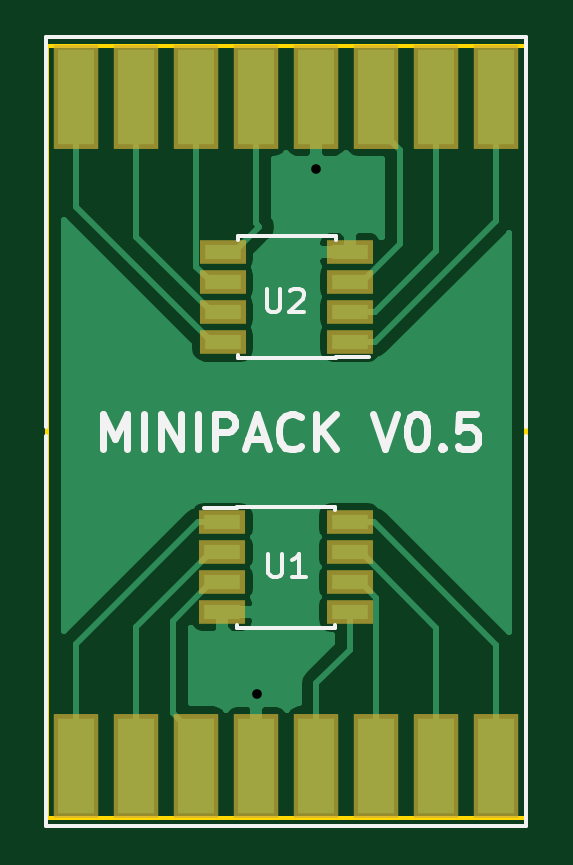
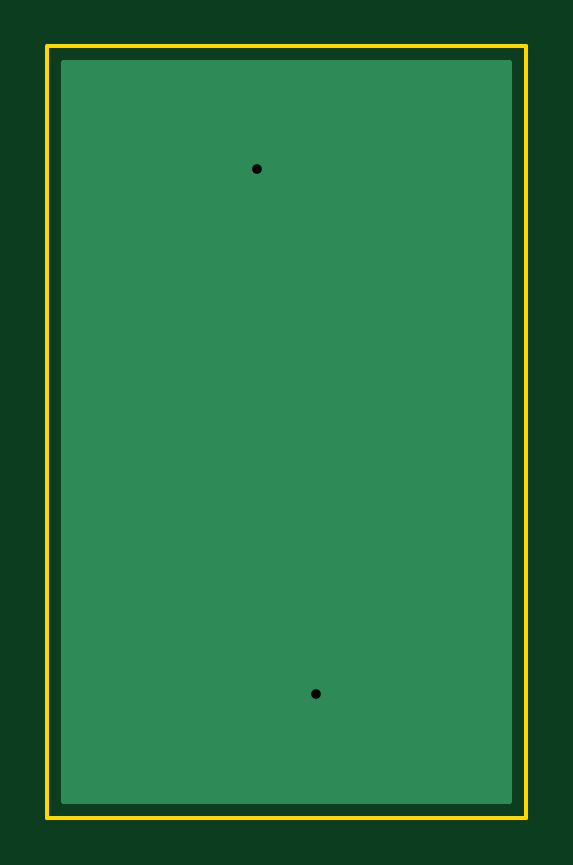
Circuit board: 8 layer files. Board 20.3 x 32.6 mm.
- bottom_copper: minipack-B.Cu.gbr (902 bytes)
- bottom_mask: minipack-B.Mask.gbr (281 bytes)
- bottom_silk: minipack-B.SilkS.gbr (277 bytes)
- outline: minipack-Edge.Cuts.gbr (619 bytes)
- top_copper: minipack-F.Cu.gbr (17479 bytes)
- top_mask: minipack-F.Mask.gbr (1193 bytes)
- top_silk: minipack-F.SilkS.gbr (5205 bytes)
- drill: minipack.drl (187 bytes)

=== bottom_copper: minipack-B.Cu.gbr ===
G04 #@! TF.FileFunction,Copper,L2,Bot,Signal*
%FSLAX46Y46*%
G04 Gerber Fmt 4.6, Leading zero omitted, Abs format (unit mm)*
G04 Created by KiCad (PCBNEW 4.0.7) date 02/25/19 14:17:20*
%MOMM*%
%LPD*%
G01*
G04 APERTURE LIST*
%ADD10C,0.100000*%
%ADD11C,0.600000*%
%ADD12C,0.254000*%
G04 APERTURE END LIST*
D10*
D11*
X149743160Y-82270600D03*
X147231000Y-104495600D03*
D12*
G36*
X157910460Y-93403420D02*
X157913000Y-93416189D01*
X157913000Y-109018000D01*
X139076500Y-109018000D01*
X139076500Y-93408500D01*
X139073960Y-93395731D01*
X139073960Y-77793920D01*
X157910460Y-77793920D01*
X157910460Y-93403420D01*
X157910460Y-93403420D01*
G37*
X157910460Y-93403420D02*
X157913000Y-93416189D01*
X157913000Y-109018000D01*
X139076500Y-109018000D01*
X139076500Y-93408500D01*
X139073960Y-93395731D01*
X139073960Y-77793920D01*
X157910460Y-77793920D01*
X157910460Y-93403420D01*
M02*

=== bottom_mask: minipack-B.Mask.gbr ===
G04 #@! TF.FileFunction,Soldermask,Bot*
%FSLAX46Y46*%
G04 Gerber Fmt 4.6, Leading zero omitted, Abs format (unit mm)*
G04 Created by KiCad (PCBNEW 4.0.7) date 02/25/19 14:17:20*
%MOMM*%
%LPD*%
G01*
G04 APERTURE LIST*
%ADD10C,0.100000*%
G04 APERTURE END LIST*
D10*
M02*

=== bottom_silk: minipack-B.SilkS.gbr ===
G04 #@! TF.FileFunction,Legend,Bot*
%FSLAX46Y46*%
G04 Gerber Fmt 4.6, Leading zero omitted, Abs format (unit mm)*
G04 Created by KiCad (PCBNEW 4.0.7) date 02/25/19 14:17:20*
%MOMM*%
%LPD*%
G01*
G04 APERTURE LIST*
%ADD10C,0.100000*%
G04 APERTURE END LIST*
D10*
M02*

=== outline: minipack-Edge.Cuts.gbr ===
G04 #@! TF.FileFunction,Profile,NP*
%FSLAX46Y46*%
G04 Gerber Fmt 4.6, Leading zero omitted, Abs format (unit mm)*
G04 Created by KiCad (PCBNEW 4.0.7) date 02/25/19 14:17:20*
%MOMM*%
%LPD*%
G01*
G04 APERTURE LIST*
%ADD10C,0.100000*%
%ADD11C,0.150000*%
G04 APERTURE END LIST*
D10*
D11*
X138363960Y-109728000D02*
X158623000Y-109728000D01*
X138363960Y-77083920D02*
X158617920Y-77083920D01*
X138363960Y-93403420D02*
X138363960Y-77083920D01*
X158620460Y-77083920D02*
X158620460Y-93403420D01*
X158623000Y-93408500D02*
X158623000Y-109728000D01*
X138366500Y-109728000D02*
X138366500Y-93408500D01*
M02*

=== top_copper: minipack-F.Cu.gbr (17479 bytes, source omitted) ===
=== top_mask: minipack-F.Mask.gbr ===
G04 #@! TF.FileFunction,Soldermask,Top*
%FSLAX46Y46*%
G04 Gerber Fmt 4.6, Leading zero omitted, Abs format (unit mm)*
G04 Created by KiCad (PCBNEW 4.0.7) date 02/25/19 14:17:20*
%MOMM*%
%LPD*%
G01*
G04 APERTURE LIST*
%ADD10C,0.100000*%
%ADD11R,1.950000X1.000000*%
%ADD12R,1.924000X4.400000*%
G04 APERTURE END LIST*
D10*
D11*
X145776000Y-97231200D03*
X145776000Y-98501200D03*
X145776000Y-99771200D03*
X145776000Y-101041200D03*
X151176000Y-101041200D03*
X151176000Y-99771200D03*
X151176000Y-98501200D03*
X151176000Y-97231200D03*
X151203640Y-89606120D03*
X151203640Y-88336120D03*
X151203640Y-87066120D03*
X151203640Y-85796120D03*
X145803640Y-85796120D03*
X145803640Y-87066120D03*
X145803640Y-88336120D03*
X145803640Y-89606120D03*
D12*
X139583160Y-79202280D03*
X142123160Y-79202280D03*
X144663160Y-79202280D03*
X147203160Y-79202280D03*
X149743160Y-79202280D03*
X152283160Y-79202280D03*
X154823160Y-79202280D03*
X157363160Y-79202280D03*
X157391000Y-107544000D03*
X154851000Y-107544000D03*
X152311000Y-107544000D03*
X149771000Y-107544000D03*
X147231000Y-107544000D03*
X144691000Y-107544000D03*
X142151000Y-107544000D03*
X139611000Y-107544000D03*
M02*

=== top_silk: minipack-F.SilkS.gbr ===
G04 #@! TF.FileFunction,Legend,Top*
%FSLAX46Y46*%
G04 Gerber Fmt 4.6, Leading zero omitted, Abs format (unit mm)*
G04 Created by KiCad (PCBNEW 4.0.7) date 02/25/19 14:17:20*
%MOMM*%
%LPD*%
G01*
G04 APERTURE LIST*
%ADD10C,0.100000*%
%ADD11C,0.300000*%
%ADD12C,0.150000*%
G04 APERTURE END LIST*
D10*
D11*
X140742863Y-94135331D02*
X140742863Y-92635331D01*
X141242863Y-93706760D01*
X141742863Y-92635331D01*
X141742863Y-94135331D01*
X142457149Y-94135331D02*
X142457149Y-92635331D01*
X143171435Y-94135331D02*
X143171435Y-92635331D01*
X144028578Y-94135331D01*
X144028578Y-92635331D01*
X144742864Y-94135331D02*
X144742864Y-92635331D01*
X145457150Y-94135331D02*
X145457150Y-92635331D01*
X146028578Y-92635331D01*
X146171436Y-92706760D01*
X146242864Y-92778189D01*
X146314293Y-92921046D01*
X146314293Y-93135331D01*
X146242864Y-93278189D01*
X146171436Y-93349617D01*
X146028578Y-93421046D01*
X145457150Y-93421046D01*
X146885721Y-93706760D02*
X147600007Y-93706760D01*
X146742864Y-94135331D02*
X147242864Y-92635331D01*
X147742864Y-94135331D01*
X149100007Y-93992474D02*
X149028578Y-94063903D01*
X148814292Y-94135331D01*
X148671435Y-94135331D01*
X148457150Y-94063903D01*
X148314292Y-93921046D01*
X148242864Y-93778189D01*
X148171435Y-93492474D01*
X148171435Y-93278189D01*
X148242864Y-92992474D01*
X148314292Y-92849617D01*
X148457150Y-92706760D01*
X148671435Y-92635331D01*
X148814292Y-92635331D01*
X149028578Y-92706760D01*
X149100007Y-92778189D01*
X149742864Y-94135331D02*
X149742864Y-92635331D01*
X150600007Y-94135331D02*
X149957150Y-93278189D01*
X150600007Y-92635331D02*
X149742864Y-93492474D01*
X152171435Y-92635331D02*
X152671435Y-94135331D01*
X153171435Y-92635331D01*
X153957149Y-92635331D02*
X154100006Y-92635331D01*
X154242863Y-92706760D01*
X154314292Y-92778189D01*
X154385721Y-92921046D01*
X154457149Y-93206760D01*
X154457149Y-93563903D01*
X154385721Y-93849617D01*
X154314292Y-93992474D01*
X154242863Y-94063903D01*
X154100006Y-94135331D01*
X153957149Y-94135331D01*
X153814292Y-94063903D01*
X153742863Y-93992474D01*
X153671435Y-93849617D01*
X153600006Y-93563903D01*
X153600006Y-93206760D01*
X153671435Y-92921046D01*
X153742863Y-92778189D01*
X153814292Y-92706760D01*
X153957149Y-92635331D01*
X155100006Y-93992474D02*
X155171434Y-94063903D01*
X155100006Y-94135331D01*
X155028577Y-94063903D01*
X155100006Y-93992474D01*
X155100006Y-94135331D01*
X156528578Y-92635331D02*
X155814292Y-92635331D01*
X155742863Y-93349617D01*
X155814292Y-93278189D01*
X155957149Y-93206760D01*
X156314292Y-93206760D01*
X156457149Y-93278189D01*
X156528578Y-93349617D01*
X156600006Y-93492474D01*
X156600006Y-93849617D01*
X156528578Y-93992474D01*
X156457149Y-94063903D01*
X156314292Y-94135331D01*
X155957149Y-94135331D01*
X155814292Y-94063903D01*
X155742863Y-93992474D01*
D12*
X146401000Y-96561200D02*
X146401000Y-96611200D01*
X150551000Y-96561200D02*
X150551000Y-96706200D01*
X150551000Y-101711200D02*
X150551000Y-101566200D01*
X146401000Y-101711200D02*
X146401000Y-101566200D01*
X146401000Y-96561200D02*
X150551000Y-96561200D01*
X146401000Y-101711200D02*
X150551000Y-101711200D01*
X146401000Y-96611200D02*
X145001000Y-96611200D01*
X150578640Y-90276120D02*
X150578640Y-90226120D01*
X146428640Y-90276120D02*
X146428640Y-90131120D01*
X146428640Y-85126120D02*
X146428640Y-85271120D01*
X150578640Y-85126120D02*
X150578640Y-85271120D01*
X150578640Y-90276120D02*
X146428640Y-90276120D01*
X150578640Y-85126120D02*
X146428640Y-85126120D01*
X150578640Y-90226120D02*
X151978640Y-90226120D01*
X142123160Y-76662280D02*
X138313160Y-76662280D01*
X138313160Y-76662280D02*
X138313160Y-93172280D01*
X158633160Y-93172280D02*
X158633160Y-89362280D01*
X158633160Y-81742280D02*
X158633160Y-76662280D01*
X158633160Y-76662280D02*
X142123160Y-76662280D01*
X158633160Y-89362280D02*
X158633160Y-81742280D01*
X154851000Y-110084000D02*
X158661000Y-110084000D01*
X158661000Y-110084000D02*
X158661000Y-93574000D01*
X138341000Y-93574000D02*
X138341000Y-97384000D01*
X138341000Y-105004000D02*
X138341000Y-110084000D01*
X138341000Y-110084000D02*
X154851000Y-110084000D01*
X138341000Y-97384000D02*
X138341000Y-105004000D01*
X147736655Y-98547941D02*
X147736655Y-99357465D01*
X147784274Y-99452703D01*
X147831893Y-99500322D01*
X147927131Y-99547941D01*
X148117608Y-99547941D01*
X148212846Y-99500322D01*
X148260465Y-99452703D01*
X148308084Y-99357465D01*
X148308084Y-98547941D01*
X149308084Y-99547941D02*
X148736655Y-99547941D01*
X149022369Y-99547941D02*
X149022369Y-98547941D01*
X148927131Y-98690798D01*
X148831893Y-98786036D01*
X148736655Y-98833655D01*
X147660455Y-87336381D02*
X147660455Y-88145905D01*
X147708074Y-88241143D01*
X147755693Y-88288762D01*
X147850931Y-88336381D01*
X148041408Y-88336381D01*
X148136646Y-88288762D01*
X148184265Y-88241143D01*
X148231884Y-88145905D01*
X148231884Y-87336381D01*
X148660455Y-87431619D02*
X148708074Y-87384000D01*
X148803312Y-87336381D01*
X149041408Y-87336381D01*
X149136646Y-87384000D01*
X149184265Y-87431619D01*
X149231884Y-87526857D01*
X149231884Y-87622095D01*
X149184265Y-87764952D01*
X148612836Y-88336381D01*
X149231884Y-88336381D01*
M02*

=== drill: minipack.drl ===
M48
;DRILL file {KiCad 4.0.7} date 02/25/19 14:17:23
;FORMAT={-:-/ absolute / inch / decimal}
FMAT,2
INCH,TZ
T1C0.016
%
G90
G05
M72
T1
X5.7965Y-4.114
X5.8954Y-3.239
T0
M30

